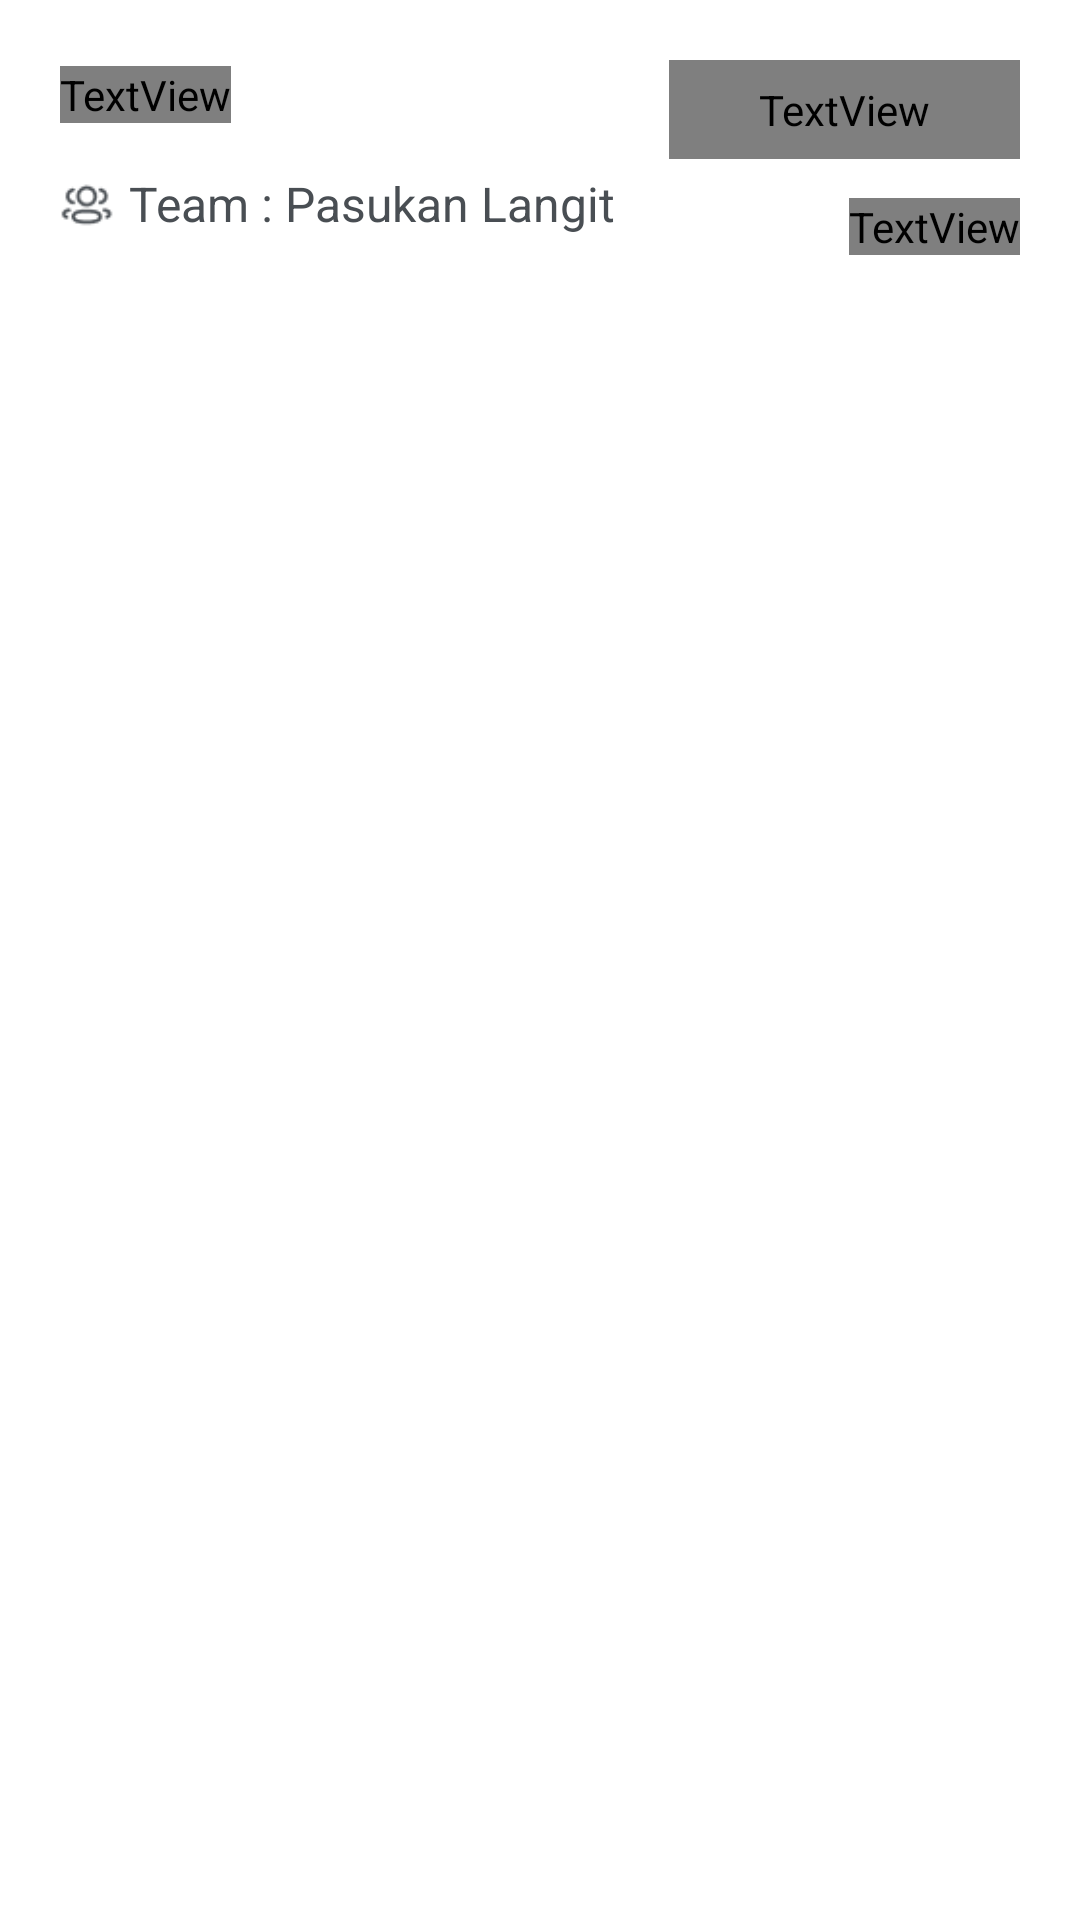

The Android layout XML behind this screen, and the referenced resources:
<!-- AndroidManifest.xml: application theme Theme.PMGaspol -->
<!-- res/layout/card_project.xml -->
<?xml version="1.0" encoding="utf-8"?>
<androidx.constraintlayout.widget.ConstraintLayout xmlns:android="http://schemas.android.com/apk/res/android"
    xmlns:tools="http://schemas.android.com/tools"
    android:layout_width="match_parent"
    android:layout_height="match_parent"
    xmlns:app="http://schemas.android.com/apk/res-auto">

    <androidx.cardview.widget.CardView
        android:id="@+id/card_projectbyteam"
        android:layout_width="match_parent"
        android:layout_height="wrap_content"
        android:layout_marginTop="35dp"
        app:cardBackgroundColor="@color/white"
        app:cardCornerRadius="15dp"
        app:cardElevation="0dp"
        tools:ignore="MissingConstraints">

        <RelativeLayout
            android:layout_width="match_parent"
            android:layout_height="wrap_content"
            android:padding="20dp">

            
            <TextView
                android:id="@+id/title_project"
                android:layout_width="wrap_content"
                android:layout_height="wrap_content"
                android:layout_marginTop="2dp"
                android:fontFamily="@font/intersemibold"
                android:text="Redesign Main Website"
                android:textColor="@color/primary_dark"
                android:textSize="18dp"></TextView>

            
            <TextView
                android:id="@+id/status_project"
                android:layout_width="wrap_content"
                android:layout_height="wrap_content"
                android:paddingHorizontal="30dp"
                android:paddingVertical="7dp"
                android:fontFamily="@font/intermedium"
                android:gravity="center_vertical"
                android:text="Status"
                android:background="@drawable/sts_onprogress"
                android:layout_alignParentRight="true">
            </TextView>


            
            

            
            <LinearLayout
                android:layout_width="wrap_content"
                android:layout_height="wrap_content"
                android:gravity="center_vertical"
                android:orientation="horizontal"
                android:layout_marginTop="13dp"
                android:layout_below="@id/title_project"
                android:layout_alignParentLeft="true">

                <ImageView
                    android:layout_width="18dp"
                    android:layout_height="wrap_content"
                    android:layout_marginRight="5dp"
                    android:src="@drawable/member">
                </ImageView>

                <TextView
                    android:layout_width="wrap_content"
                    android:layout_height="wrap_content"
                    android:text="Team : "
                    android:textColor="@color/text_color"
                    android:textSize="16dp"></TextView>

                <TextView
                    android:id="@+id/lbl_team"
                    android:layout_width="wrap_content"
                    android:layout_height="wrap_content"
                    android:text="Pasukan Langit"
                    android:textColor="@color/text_color"
                    android:textSize="16dp"></TextView>
            </LinearLayout>

            
            <LinearLayout
                android:layout_width="160dp"
                android:layout_height="wrap_content"
                android:orientation="vertical"
                android:layout_marginTop="13dp"
                android:layout_below="@id/status_project"
                android:layout_alignParentRight="true">

                <TextView
                    android:id="@+id/lbl_task_finishdate"
                    android:layout_width="wrap_content"
                    android:layout_height="wrap_content"
                    android:layout_gravity="right"
                    android:fontFamily="@font/intermedium"
                    android:text="16/04/22"
                    android:textColor="@color/text_color"
                    android:textSize="13dp"></TextView>

                
            </LinearLayout>

        </RelativeLayout>

    </androidx.cardview.widget.CardView>

</androidx.constraintlayout.widget.ConstraintLayout>
<!-- resources referenced by this layout -->
<resources>
  <color name="primary_dark">#343A40</color>
  <color name="text_color">#494E53</color>
  <color name="text_error">#DC0909</color>
  <color name="white">#FFFFFFFF</color>
  <!-- drawable member: png bitmap (drawable, 1022 bytes) -->
  <!-- drawable sts_onprogress (drawable) -->
  <?xml version="1.0" encoding="utf-8"?>
  <shape xmlns:android="http://schemas.android.com/apk/res/android"
      android:shape="rectangle">
      <solid android:color="@color/background_progress" />
      <corners android:radius="500dp"/>
  </shape>
  <!-- drawable taskdetailnew: png bitmap (drawable, 616 bytes) -->
  <style name="Theme.PMGaspol" parent="Theme.MaterialComponents.DayNight.NoActionBar">
          
          <item name="colorPrimary">@color/primary_blue</item>
          <item name="colorPrimaryVariant">@color/primary_dark</item>
          <item name="colorOnPrimary">@color/black</item>
          
          <item name="colorSecondary">@color/primary_blue</item>
          <item name="colorSecondaryVariant">@color/primary_blue</item>
          <item name="colorOnSecondary">@color/black</item>
          
          <item name="android:statusBarColor" tools:targetApi="l">?attr/colorPrimaryVariant</item>
          
          <item name="android:textColorHint">@color/form</item>
      </style>
  <color name="background_progress">#F8EFA1</color>
  <color name="primary_blue">#0F7EF8</color>
  <color name="black">#FF000000</color>
  <color name="form">#D7D7D8</color>
</resources>
